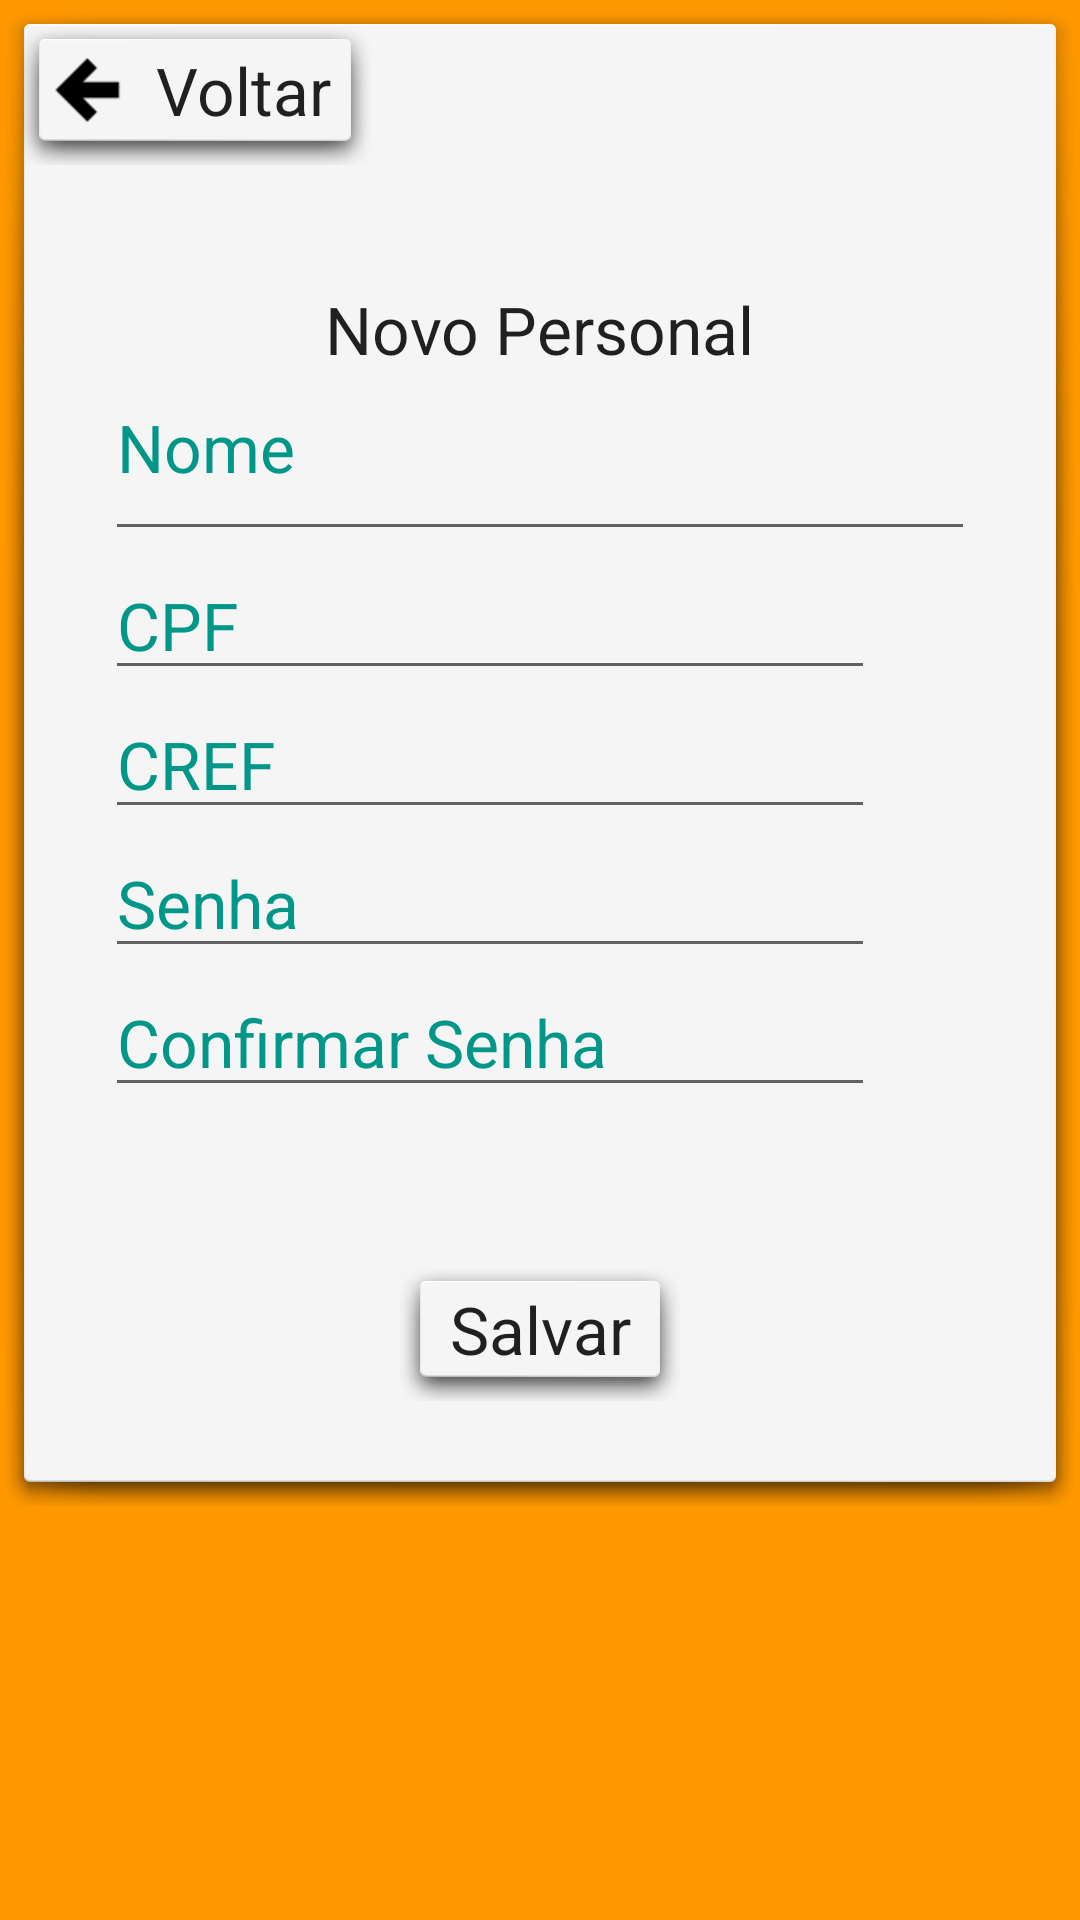

Android layout source for this screen:
<!-- AndroidManifest.xml: application theme AppTheme -->
<!-- res/layout/fragment_novo_personal.xml -->
<?xml version="1.0" encoding="utf-8"?>
<LinearLayout xmlns:android="http://schemas.android.com/apk/res/android"
    android:orientation="vertical"
    android:layout_width="match_parent"
    android:layout_height="match_parent"
    android:background="@color/laranja">

    <LinearLayout
        android:layout_width="match_parent"
        android:layout_height="wrap_content"
        android:orientation="vertical"
        android:padding="5dp"
        android:background="@drawable/fragment_exercicio"
        >
        <Button
            android:layout_width="120dp"
            android:layout_height="50dp"
            android:layout_gravity="left"
            android:layout_marginBottom="10dp"
            android:text="@string/Voltar"
            android:drawableLeft="@drawable/arrow_left_bold"
            android:textAppearance="?android:attr/textAppearanceLarge"
            android:id="@+id/btnVoltar"
            android:background="@drawable/btn_padrao"/>
        <TextView
            android:layout_width="wrap_content"
            android:layout_height="wrap_content"
            android:textAppearance="?android:attr/textAppearanceLarge"
            android:text="Novo Personal"
            android:layout_gravity="center"
            android:paddingTop="30dp"
            />
        <TextView
            android:layout_width="wrap_content"
            android:layout_height="wrap_content"
            android:textAppearance="?android:attr/textAppearanceLarge"
            android:text="@string/nome"
            android:id="@+id/txtNome"
            android:layout_gravity="center"
            android:paddingTop="30dp"
            android:paddingRight="150dp"
            android:visibility="gone"
            />

        <EditText
            android:layout_width="match_parent"
            android:layout_marginRight="30dp"
            android:layout_marginLeft="30dp"
            android:layout_height="wrap_content"
            android:inputType="textPersonName"
            android:ems="10"
            android:id="@+id/edtNome"
            android:textAppearance="?android:attr/textAppearanceLarge"
            android:textColorHint="@color/verde_hint"
            android:hint="@string/nome"
            android:layout_gravity="center"
            android:paddingBottom="20dp"
            />

        <TextView
            android:layout_width="wrap_content"
            android:layout_height="wrap_content"
            android:textAppearance="?android:attr/textAppearanceLarge"
            android:text="@string/cpf"
            android:id="@+id/txtCpf"
            android:layout_gravity="center"
            android:paddingTop="20dp"
            android:visibility="gone"
            android:paddingRight="150dp"
            />

        <EditText
            android:layout_width="wrap_content"
            android:layout_height="wrap_content"
            android:inputType="number"
            android:ems="10"
            android:maxLength="14"
            android:hint="@string/cpf"
            android:textAppearance="?android:attr/textAppearanceLarge"
            android:textColorHint="@color/verde_hint"
            android:id="@+id/edtCpf"
            android:layout_marginLeft="30dp"
            android:layout_gravity="left"
            />

        <TextView
            android:layout_width="wrap_content"
            android:layout_height="wrap_content"
            android:textAppearance="?android:attr/textAppearanceLarge"
            android:text="@string/cref"
            android:id="@+id/txtCref"
            android:layout_gravity="center"
            android:visibility="gone"
            android:paddingTop="20dp"
            android:paddingRight="150dp"
            />

        <EditText
            android:layout_width="wrap_content"
            android:layout_height="wrap_content"
            android:inputType="number"
            android:ems="10"
            android:textAppearance="?android:attr/textAppearanceLarge"
            android:textColorHint="@color/verde_hint"
            android:hint="@string/cref"
            android:id="@+id/edtCref"
            android:layout_gravity="left"
            android:layout_marginLeft="30dp"
            />

        <TextView
            android:layout_width="wrap_content"
            android:layout_height="wrap_content"
            android:textAppearance="?android:attr/textAppearanceLarge"
            android:text="@string/senha"
            android:id="@+id/Senha"
            android:visibility="gone"
            android:layout_gravity="center"
            android:paddingTop="20dp"
            android:paddingRight="150dp"
            />

        <EditText
            android:layout_width="wrap_content"
            android:layout_height="wrap_content"
            android:inputType="textPassword"
            android:ems="10"
            android:textAppearance="?android:attr/textAppearanceLarge"
            android:textColorHint="@color/verde_hint"
            android:hint="@string/senha"
            android:id="@+id/edtSenha"
            android:maxLength="10"
            android:layout_gravity="left"
            android:layout_marginLeft="30dp"
            />

        <EditText
            android:layout_width="wrap_content"
            android:layout_height="wrap_content"
            android:inputType="textPassword"
            android:ems="10"
            android:textAppearance="?android:attr/textAppearanceLarge"
            android:textColorHint="@color/verde_hint"
            android:hint="@string/confirmar_senha"
            android:id="@+id/edtConfirmarSenha"
            android:maxLength="10"
            android:layout_gravity="left"
            android:layout_marginLeft="30dp"
            />

        <Button
            android:layout_marginTop="50dp"
            android:layout_width="wrap_content"
            android:layout_height="wrap_content"
            android:layout_gravity="center"
            android:id="@+id/btnSalvar"
            android:text="@string/salvar"
            android:textAlignment="center"
            android:layout_marginBottom="30dp"
            android:textAppearance="?android:attr/textAppearanceLarge"
            android:background="@drawable/btn_padrao"
            />
    </LinearLayout>
</LinearLayout>
<!-- resources referenced by this layout -->
<resources>
  <color name="laranja">#FF9800</color>
  <color name="verde_hint">#009688</color>
  <!-- drawable arrow_left_bold: png bitmap (drawable-mdpi, 284 bytes) -->
  <!-- drawable btn_padrao (drawable) -->
  <?xml version="1.0" encoding="utf-8"?>
  <selector xmlns:android="http://schemas.android.com/apk/res/android">
      <item android:drawable="@android:drawable/dialog_holo_dark_frame" android:state_pressed="true"/>
      <item android:drawable="@android:drawable/dialog_holo_light_frame"/>
  </selector>
  <!-- drawable fragment_exercicio (drawable) -->
  <?xml version="1.0" encoding="utf-8"?>
  <selector xmlns:android="http://schemas.android.com/apk/res/android">
      <item android:drawable="@android:drawable/dialog_holo_light_frame"/>
  </selector>
  <string name="Voltar">Voltar</string>
  <string name="confirmar_senha">Confirmar Senha</string>
  <string name="cpf">CPF</string>
  <string name="cref">CREF</string>
  <string name="nome">Nome</string>
  <string name="salvar">Salvar</string>
  <string name="senha">Senha</string>
  <style name="AppTheme" parent="AppBaseTheme">
          
      </style>
  <style name="AppBaseTheme" parent="@style/Theme.AppCompat.Light.DarkActionBar">
  
          <item name="android:actionBarStyle">@style/MyActionBar</item>
  
          
          <item name="actionBarStyle">@style/MyActionBar</item>
      </style>
  <style name="MyActionBar" parent="@style/Widget.AppCompat.Light.ActionBar">
          <item name="android:background">@color/vermelho_fitre</item>
  
          
          <item name="background">@color/vermelho_fitre</item>
      </style>
  <color name="vermelho_fitre">#E74124</color>
</resources>
